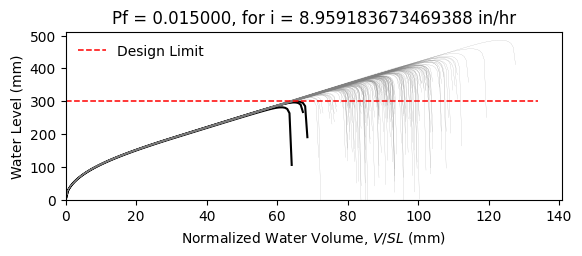

Source data for this figure (header and first rows):
W12X19, L = 360.0 in, slope = 0.020833333333333332 in/in, dead load = 6.944444444444444e-05 kip/in…
zwlim AISC Appendix 2, zwlim DAMP, zwlim Proposed for ASCE 7, zwlim Neglect Ponding, dhnom Denver, dhnom New York, dhnom New Orleans, dh Denver, dh New York, dh New Orleans, dmax
11.37, 10.83, 9.945, 12.05, 1.186, 1.186, 1.186, 2.182, 2.182, 2.182, 15.61, Safe, 
11.37, 10.83, 9.945, 12.05, 1.186, 1.186, 1.186, 2.182, 2.182, 2.182, 13.79, Safe, 
11.37, 10.83, 9.945, 12.05, 1.186, 1.186, 1.186, 2.182, 2.182, 2.182, 13.38, Safe, 
11.37, 10.83, 9.945, 12.05, 1.186, 1.186, 1.186, 2.182, 2.182, 2.182, 15.63, Safe, 
11.37, 10.83, 9.945, 12.05, 1.186, 1.186, 1.186, 2.182, 2.182, 2.182, 12.99, Safe, 
11.37, 10.83, 9.945, 12.05, 1.186, 1.186, 1.186, 2.182, 2.182, 2.182, 19.12, Safe, 
11.37, 10.83, 9.945, 12.05, 1.186, 1.186, 1.186, 2.182, 2.182, 2.182, 14.53, Safe, 
11.37, 10.83, 9.945, 12.05, 1.186, 1.186, 1.186, 2.182, 2.182, 2.182, 13.23, Safe, 
11.37, 10.83, 9.945, 12.05, 1.186, 1.186, 1.186, 2.182, 2.182, 2.182, 15.2, Safe, 
11.37, 10.83, 9.945, 12.05, 1.186, 1.186, 1.186, 2.182, 2.182, 2.182, 14.29, Safe, 
11.37, 10.83, 9.945, 12.05, 1.186, 1.186, 1.186, 2.182, 2.182, 2.182, 12.56, Safe, 
11.37, 10.83, 9.945, 12.05, 1.186, 1.186, 1.186, 2.182, 2.182, 2.182, 12.21, Safe, 
11.37, 10.83, 9.945, 12.05, 1.186, 1.186, 1.186, 2.182, 2.182, 2.182, 15.45, Safe, 
11.37, 10.83, 9.945, 12.05, 1.186, 1.186, 1.186, 2.182, 2.182, 2.182, 13.52, Safe, 
11.37, 10.83, 9.945, 12.05, 1.186, 1.186, 1.186, 2.182, 2.182, 2.182, 15.57, Safe, 
11.37, 10.83, 9.945, 12.05, 1.186, 1.186, 1.186, 2.182, 2.182, 2.182, 14.23, Safe, 
11.37, 10.83, 9.945, 12.05, 1.186, 1.186, 1.186, 2.182, 2.182, 2.182, 14.68, Safe, 
11.37, 10.83, 9.945, 12.05, 1.186, 1.186, 1.186, 2.182, 2.182, 2.182, 16.08, Safe, 
11.37, 10.83, 9.945, 12.05, 1.186, 1.186, 1.186, 2.182, 2.182, 2.182, 13.24, Safe, 
11.37, 10.83, 9.945, 12.05, 1.186, 1.186, 1.186, 2.182, 2.182, 2.182, 13.94, Safe, 
11.37, 10.83, 9.945, 12.05, 1.186, 1.186, 1.186, 2.182, 2.182, 2.182, 13.11, Safe, 
11.37, 10.83, 9.945, 12.05, 1.186, 1.186, 1.186, 2.182, 2.182, 2.182, 15.49, Safe, 
11.37, 10.83, 9.945, 12.05, 1.186, 1.186, 1.186, 2.182, 2.182, 2.182, 15.89, Safe, 
11.37, 10.83, 9.945, 12.05, 1.186, 1.186, 1.186, 2.182, 2.182, 2.182, 14.39, Safe, 
11.37, 10.83, 9.945, 12.05, 1.186, 1.186, 1.186, 2.182, 2.182, 2.182, 13.87, Safe, 
11.37, 10.83, 9.945, 12.05, 1.186, 1.186, 1.186, 2.182, 2.182, 2.182, 12.25, Safe, 
11.37, 10.83, 9.945, 12.05, 1.186, 1.186, 1.186, 2.182, 2.182, 2.182, 15.18, Safe, 
11.37, 10.83, 9.945, 12.05, 1.186, 1.186, 1.186, 2.182, 2.182, 2.182, 14.77, Safe, 
11.37, 10.83, 9.945, 12.05, 1.186, 1.186, 1.186, 2.182, 2.182, 2.182, 13.29, Safe, 
11.37, 10.83, 9.945, 12.05, 1.186, 1.186, 1.186, 2.182, 2.182, 2.182, 16.51, Safe, 
11.37, 10.83, 9.945, 12.05, 1.186, 1.186, 1.186, 2.182, 2.182, 2.182, 14.8, Safe, 
11.37, 10.83, 9.945, 12.05, 1.186, 1.186, 1.186, 2.182, 2.182, 2.182, 15.1, Safe, 
11.37, 10.83, 9.945, 12.05, 1.186, 1.186, 1.186, 2.182, 2.182, 2.182, 13.66, Safe, 
11.37, 10.83, 9.945, 12.05, 1.186, 1.186, 1.186, 2.182, 2.182, 2.182, 16.15, Safe, 
11.37, 10.83, 9.945, 12.05, 1.186, 1.186, 1.186, 2.182, 2.182, 2.182, 15.36, Safe, 
11.37, 10.83, 9.945, 12.05, 1.186, 1.186, 1.186, 2.182, 2.182, 2.182, 13.24, Safe, 
11.37, 10.83, 9.945, 12.05, 1.186, 1.186, 1.186, 2.182, 2.182, 2.182, 14.82, Safe, 
11.37, 10.83, 9.945, 12.05, 1.186, 1.186, 1.186, 2.182, 2.182, 2.182, 15.17, Safe, 
11.37, 10.83, 9.945, 12.05, 1.186, 1.186, 1.186, 2.182, 2.182, 2.182, 15.81, Safe, 
11.37, 10.83, 9.945, 12.05, 1.186, 1.186, 1.186, 2.182, 2.182, 2.182, 12.71, Safe, 
11.37, 10.83, 9.945, 12.05, 1.186, 1.186, 1.186, 2.182, 2.182, 2.182, 16.23, Safe, 
11.37, 10.83, 9.945, 12.05, 1.186, 1.186, 1.186, 2.182, 2.182, 2.182, 13.74, Safe, 
11.37, 10.83, 9.945, 12.05, 1.186, 1.186, 1.186, 2.182, 2.182, 2.182, 14.28, Safe, 
11.37, 10.83, 9.945, 12.05, 1.186, 1.186, 1.186, 2.182, 2.182, 2.182, 14.09, Safe, 
11.37, 10.83, 9.945, 12.05, 1.186, 1.186, 1.186, 2.182, 2.182, 2.182, 15.86, Safe, 
11.37, 10.83, 9.945, 12.05, 1.186, 1.186, 1.186, 2.182, 2.182, 2.182, 12.59, Safe, 
11.37, 10.83, 9.945, 12.05, 1.186, 1.186, 1.186, 2.182, 2.182, 2.182, 14.57, Safe, 
11.37, 10.83, 9.945, 12.05, 1.186, 1.186, 1.186, 2.182, 2.182, 2.182, 13.57, Safe, 
11.37, 10.83, 9.945, 12.05, 1.186, 1.186, 1.186, 2.182, 2.182, 2.182, 14.6, Safe, 
11.37, 10.83, 9.945, 12.05, 1.186, 1.186, 1.186, 2.182, 2.182, 2.182, 13.32, Safe, 
11.37, 10.83, 9.945, 12.05, 1.186, 1.186, 1.186, 2.182, 2.182, 2.182, 15.47, Safe, 
11.37, 10.83, 9.945, 12.05, 1.186, 1.186, 1.186, 2.182, 2.182, 2.182, 11.77, Fail, 
11.37, 10.83, 9.945, 12.05, 1.186, 1.186, 1.186, 2.182, 2.182, 2.182, 14.66, Safe, 
11.37, 10.83, 9.945, 12.05, 1.186, 1.186, 1.186, 2.182, 2.182, 2.182, 13.65, Safe, 
11.37, 10.83, 9.945, 12.05, 1.186, 1.186, 1.186, 2.182, 2.182, 2.182, 16.55, Safe, 
11.37, 10.83, 9.945, 12.05, 1.186, 1.186, 1.186, 2.182, 2.182, 2.182, 13.45, Safe, 
11.37, 10.83, 9.945, 12.05, 1.186, 1.186, 1.186, 2.182, 2.182, 2.182, 14.3, Safe, 
11.37, 10.83, 9.945, 12.05, 1.186, 1.186, 1.186, 2.182, 2.182, 2.182, 13.48, Safe, 
11.37, 10.83, 9.945, 12.05, 1.186, 1.186, 1.186, 2.182, 2.182, 2.182, 12.39, Safe, 
... 142 more rows
